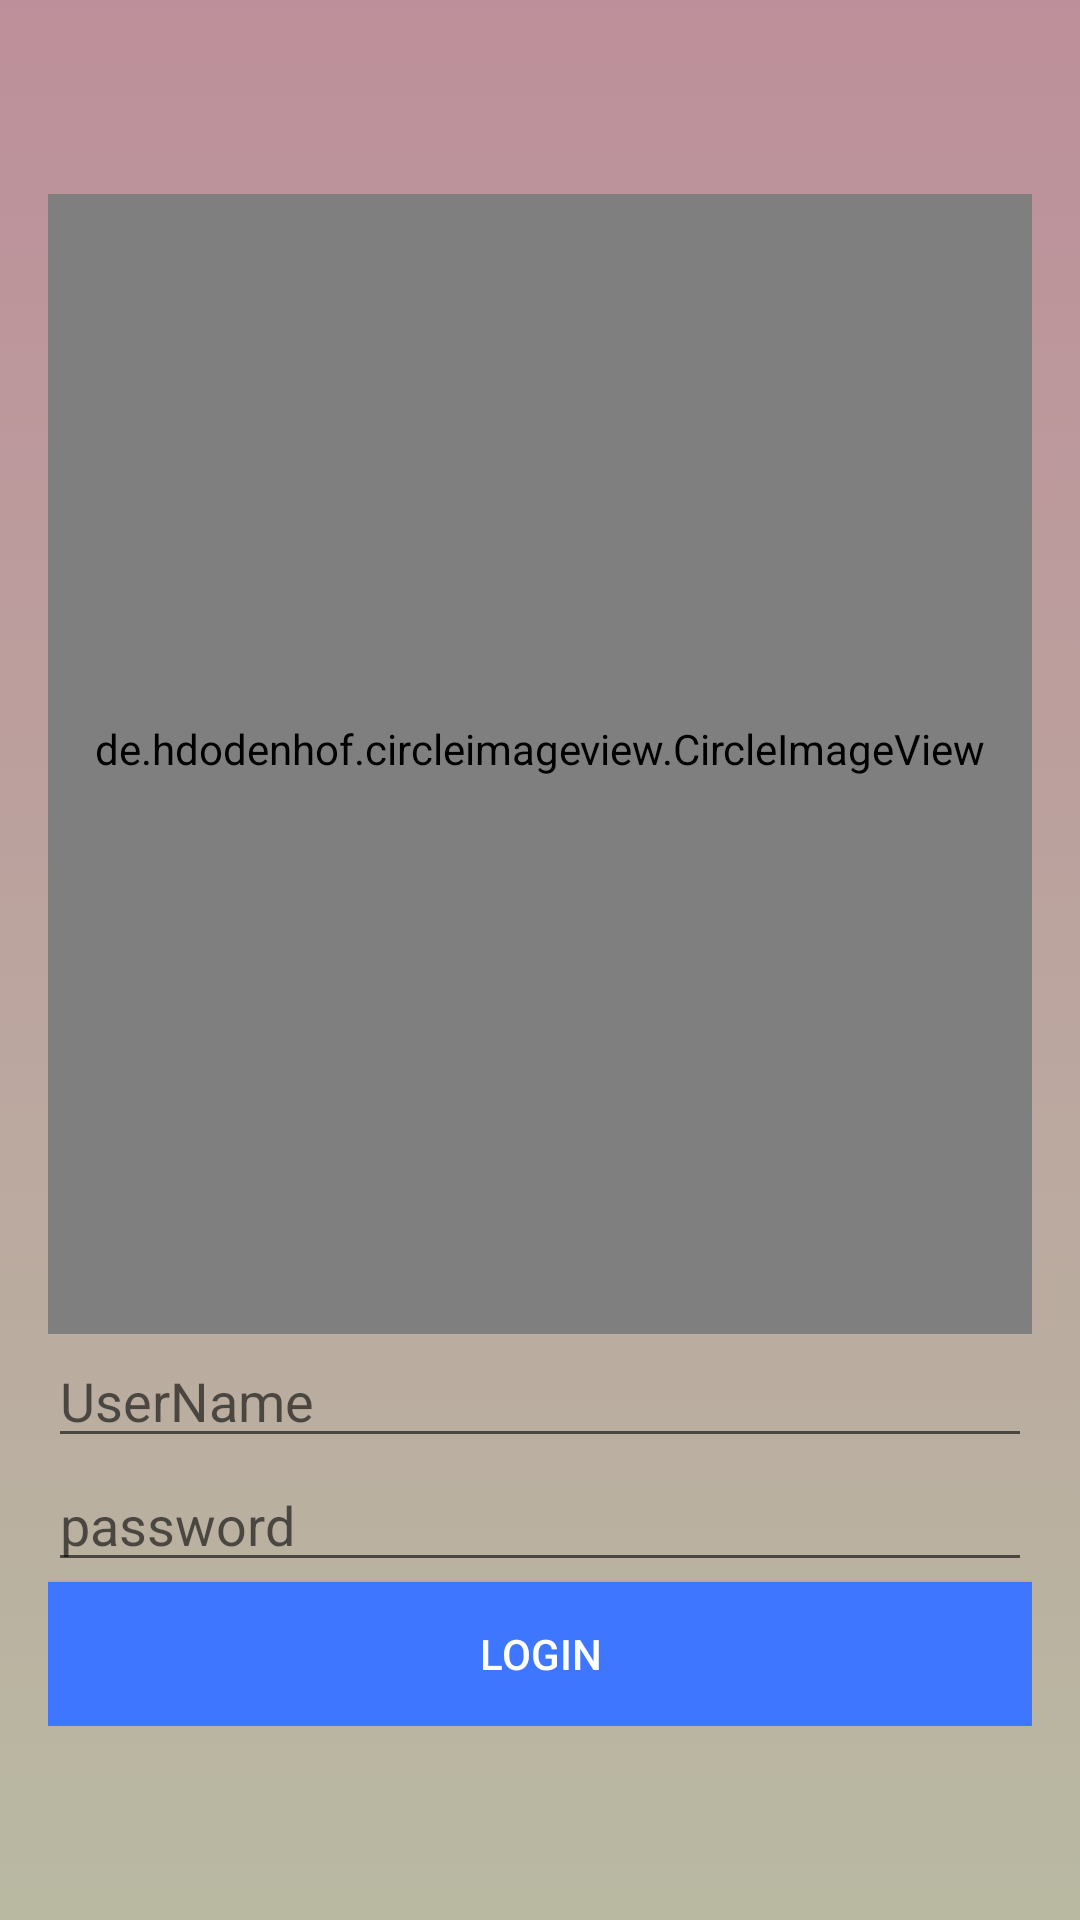

Android layout source for this screen:
<!-- AndroidManifest.xml: application theme Theme.Gestiondestock -->
<!-- res/layout/activity_login.xml -->
<?xml version="1.0" encoding="utf-8"?>
<RelativeLayout xmlns:android="http://schemas.android.com/apk/res/android"
    xmlns:app="http://schemas.android.com/apk/res-auto"
    xmlns:tools="http://schemas.android.com/tools"
    android:layout_width="match_parent"
    android:layout_height="match_parent"
    android:background="@drawable/gradient_background">


    <LinearLayout
        android:layout_width="match_parent"
        android:layout_height="wrap_content"
        android:orientation="vertical"
        android:layout_marginLeft="16dp"
        android:layout_marginRight="16dp"

        android:layout_centerInParent="true">


        <de.hdodenhof.circleimageview.CircleImageView
            android:id="@+id/profile_image"
            android:layout_width="match_parent"
            android:layout_height="380dp"
            android:paddingTop="0dp"
            android:paddingBottom="10dp"
            android:src="@drawable/command" />

        <EditText
            android:id="@+id/username"
            android:layout_width="match_parent"
            android:layout_height="wrap_content"
            android:hint="UserName" />

        <EditText
            android:layout_width="match_parent"
            android:layout_height="wrap_content"
            android:textColor="#ffffffff"
            android:hint="password"
            android:id="@+id/password"
            android:inputType="textPassword"
            />

        <Button
            android:layout_width="match_parent"
            android:layout_height="wrap_content"
            android:text="Login"
            android:background="#3f76ff"
            android:textColor="#fff"
            android:id="@+id/login"/>

    </LinearLayout>

</RelativeLayout>
<!-- resources referenced by this layout -->
<resources>
  <!-- drawable gradient_background (drawable) -->
  <?xml version="1.0" encoding="utf-8"?>
  <selector xmlns:android="http://schemas.android.com/apk/res/android">
      <item>
          <shape>
              <gradient android:endColor="#BD8F9A"
                  android:startColor="#B9B9A2"
                  android:angle="90"/>
          </shape>
      </item>
  </selector>
  <style name="Theme.Gestiondestock" parent="Theme.MaterialComponents.DayNight.DarkActionBar">
          
          <item name="colorPrimary">@color/purple_500</item>
          <item name="colorPrimaryVariant">@color/purple_700</item>
          <item name="colorOnPrimary">@color/white</item>
          
          <item name="colorSecondary">@color/teal_200</item>
          <item name="colorSecondaryVariant">@color/teal_700</item>
          <item name="colorOnSecondary">@color/black</item>
          
          <item name="android:statusBarColor" tools:targetApi="l">?attr/colorPrimaryVariant</item>
          
      </style>
  <color name="purple_500">#C16436</color>
  <color name="purple_700">#FF3700B3</color>
  <color name="white">#FFFFFFFF</color>
  <color name="teal_200">#FF03DAC5</color>
  <color name="teal_700">#FF018786</color>
  <color name="black">#FF000000</color>
</resources>
